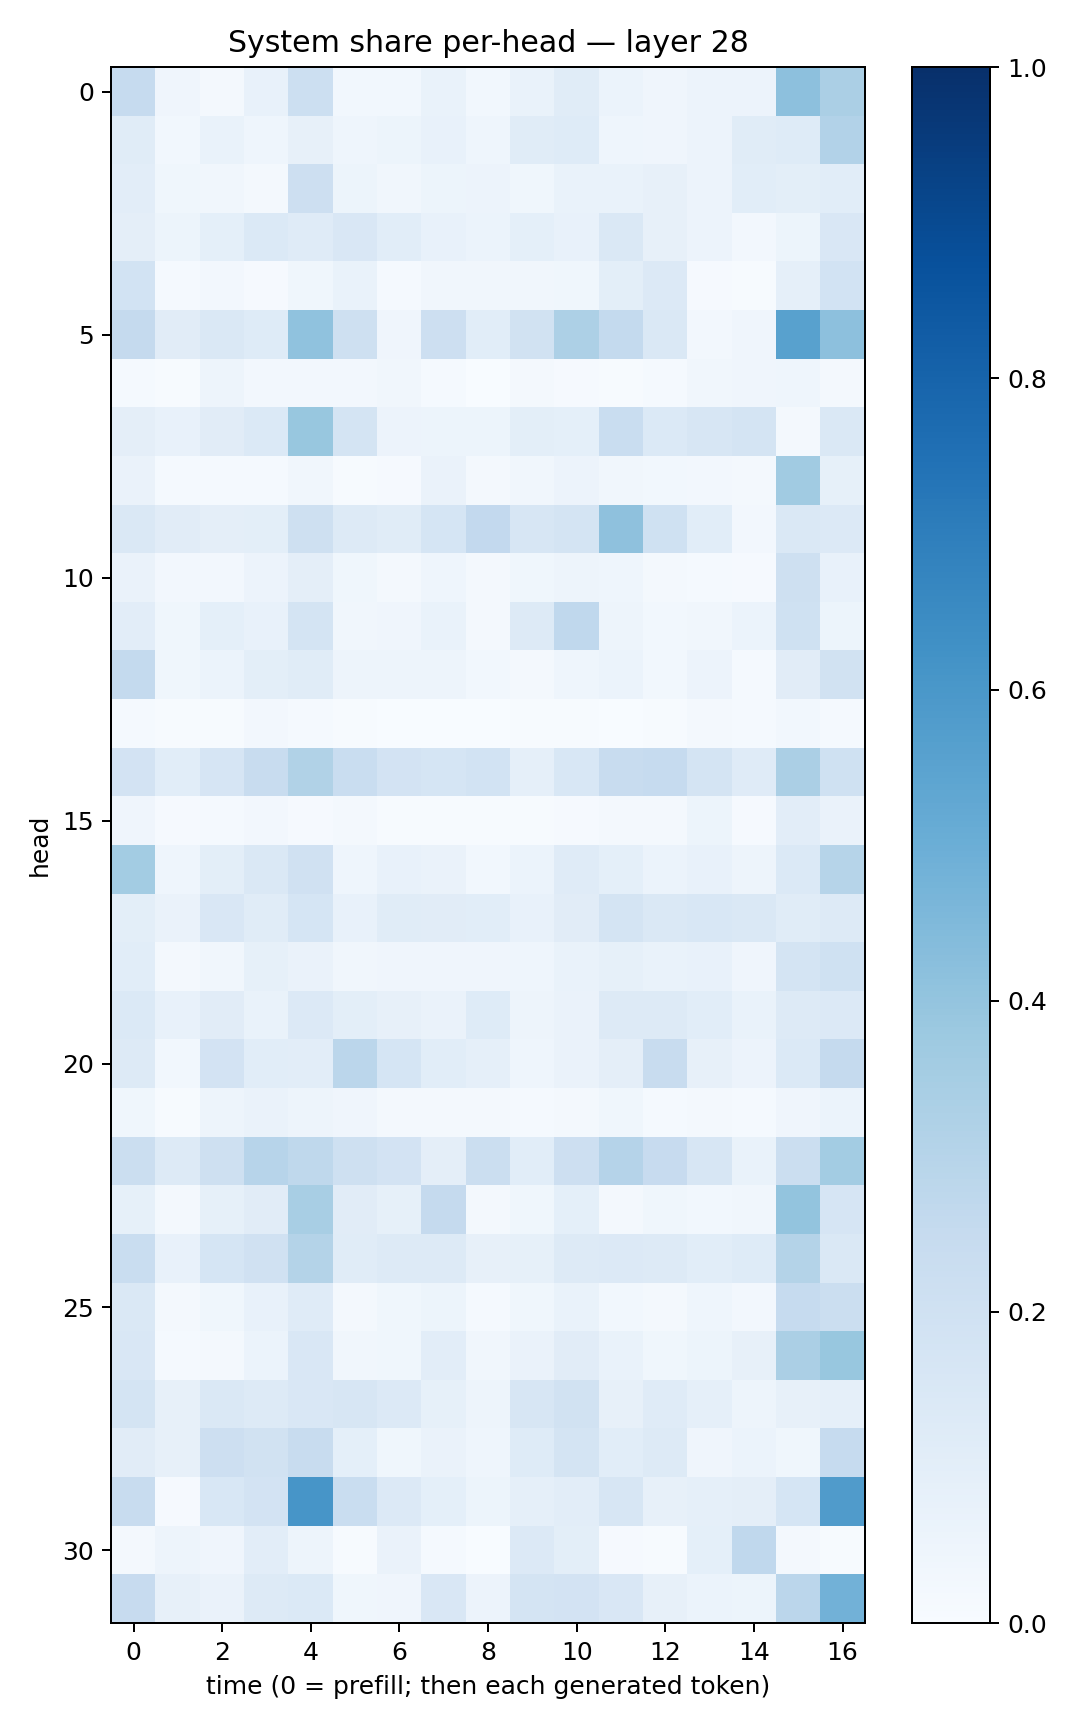

Values plotted in this chart, from the file beside it:
0.24921519, 0.041254368, 0.019882537, 0.077324085, 0.21655042, 0.028845284, 0.028053591, 0.06946866, 0.030452978, 0.06933285, 0.115756474, 0.059341595, 0.04093087, 0.055596296, 0.055587016, 0.41595998, 0.33296308
0.1164, 0.02907, 0.06749, 0.0457, 0.08124, 0.04474, 0.05347, 0.07426, 0.0431, 0.1151, 0.1231, 0.04371, 0.04061, 0.05793, 0.1152, 0.1248, 0.3098
0.1021, 0.03607, 0.03496, 0.02133, 0.2134, 0.05132, 0.03447, 0.05108, 0.05672, 0.03738, 0.06733, 0.06924, 0.08089, 0.05719, 0.1082, 0.0986, 0.1065
0.0948, 0.05138, 0.09188, 0.1379, 0.1198, 0.1513, 0.1093, 0.07548, 0.06167, 0.0922, 0.0751, 0.1434, 0.08154, 0.05525, 0.02421, 0.052, 0.1491
0.1851, 0.01494, 0.02651, 0.01146, 0.03674, 0.06683, 0.01264, 0.03264, 0.03493, 0.03394, 0.03819, 0.09866, 0.133, 0.0109, 0.004705, 0.08976, 0.1858
0.2513, 0.1095, 0.1452, 0.1221, 0.4067, 0.2084, 0.04166, 0.2121, 0.107, 0.1911, 0.3275, 0.2561, 0.1453, 0.02419, 0.04149, 0.5559, 0.4147
0.01354, 0.004968, 0.0471, 0.02606, 0.02563, 0.02412, 0.03409, 0.01437, 0.003642, 0.01682, 0.01138, 0.007543, 0.01555, 0.03127, 0.03911, 0.04354, 0.02209
0.09379, 0.07066, 0.1128, 0.1394, 0.3868, 0.1763, 0.05546, 0.05406, 0.05227, 0.09848, 0.09005, 0.2331, 0.1376, 0.1595, 0.1733, 0.01826, 0.1443
0.06347, 0.01562, 0.01291, 0.0134, 0.03452, 0.007427, 0.009559, 0.06615, 0.01803, 0.03439, 0.05651, 0.03403, 0.02985, 0.02434, 0.02343, 0.366, 0.0833
0.1444, 0.1121, 0.09503, 0.101, 0.2082, 0.1289, 0.1162, 0.1704, 0.2611, 0.1611, 0.1744, 0.4124, 0.2, 0.1071, 0.02481, 0.1426, 0.1339
0.06517, 0.02484, 0.02658, 0.05497, 0.09648, 0.03575, 0.02291, 0.04476, 0.02307, 0.0369, 0.0489, 0.04531, 0.0226, 0.01228, 0.01043, 0.2032, 0.07473
0.1034, 0.03656, 0.09152, 0.07658, 0.1787, 0.03386, 0.04246, 0.06995, 0.01699, 0.1325, 0.269, 0.05021, 0.0296, 0.0313, 0.0596, 0.2004, 0.05199
0.2546, 0.03786, 0.06136, 0.1013, 0.1151, 0.0478, 0.04827, 0.05035, 0.0303, 0.01789, 0.04468, 0.05995, 0.02936, 0.05641, 0.01373, 0.1104, 0.1929
0.01509, 0.007036, 0.00652, 0.02557, 0.01327, 0.005392, 0.002236, 0.00369, 0.001145, 0.007458, 0.005911, 0.003356, 0.00558, 0.01826, 0.01553, 0.02857, 0.01526
0.1804, 0.1089, 0.1652, 0.2408, 0.3139, 0.2317, 0.1826, 0.171, 0.1849, 0.08721, 0.1543, 0.2346, 0.2471, 0.1776, 0.1181, 0.3351, 0.2001
0.04093, 0.01104, 0.0127, 0.02497, 0.01168, 0.01677, 0.005402, 0.007421, 0.004821, 0.006285, 0.007923, 0.01688, 0.0164, 0.05291, 0.008916, 0.1045, 0.06376
0.3573, 0.04529, 0.09844, 0.1464, 0.1984, 0.04528, 0.07786, 0.06479, 0.02802, 0.06111, 0.1209, 0.09067, 0.05894, 0.07601, 0.0469, 0.1372, 0.3003
0.1012, 0.06463, 0.1509, 0.1159, 0.1708, 0.07586, 0.1171, 0.1123, 0.1066, 0.0745, 0.1096, 0.1726, 0.1482, 0.1558, 0.1432, 0.1162, 0.1257
0.1091, 0.01644, 0.03466, 0.08553, 0.06552, 0.03199, 0.04031, 0.04065, 0.04045, 0.04414, 0.06737, 0.08227, 0.0681, 0.07706, 0.04222, 0.1746, 0.2008
0.1401, 0.07671, 0.1113, 0.06846, 0.1349, 0.09775, 0.07934, 0.06429, 0.1227, 0.04777, 0.06402, 0.1263, 0.1287, 0.1085, 0.06877, 0.1284, 0.1354
0.1313, 0.02985, 0.1823, 0.1077, 0.1023, 0.2821, 0.1684, 0.1083, 0.08806, 0.04631, 0.06526, 0.09567, 0.2344, 0.07958, 0.05567, 0.1373, 0.2534
0.0389, 0.004416, 0.04959, 0.0632, 0.04912, 0.04041, 0.02258, 0.01672, 0.0168, 0.01352, 0.01585, 0.03648, 0.01482, 0.01682, 0.01348, 0.04139, 0.06163
0.2232, 0.1303, 0.2092, 0.2959, 0.27, 0.2109, 0.1799, 0.09653, 0.2258, 0.1064, 0.2112, 0.3039, 0.2459, 0.1598, 0.06722, 0.2205, 0.3561
0.08523, 0.01909, 0.08464, 0.113, 0.3421, 0.11, 0.08312, 0.2511, 0.0213, 0.03736, 0.0929, 0.01907, 0.03556, 0.02841, 0.03398, 0.4014, 0.1664
0.2331, 0.07115, 0.1697, 0.1969, 0.305, 0.114, 0.1322, 0.1314, 0.08192, 0.08317, 0.1296, 0.1346, 0.1272, 0.1067, 0.122, 0.306, 0.1463
0.1445, 0.02123, 0.0367, 0.07373, 0.1211, 0.01772, 0.03717, 0.05448, 0.01406, 0.0365, 0.06828, 0.03046, 0.02255, 0.04301, 0.0267, 0.2466, 0.2223
0.1512, 0.01217, 0.02081, 0.06175, 0.1502, 0.03191, 0.03756, 0.1045, 0.03227, 0.06388, 0.1113, 0.06663, 0.03756, 0.05313, 0.08067, 0.3341, 0.3881
0.1789, 0.07981, 0.1408, 0.1275, 0.1507, 0.1598, 0.1332, 0.08245, 0.04953, 0.1575, 0.1928, 0.08009, 0.1177, 0.0887, 0.04989, 0.07974, 0.08681
0.1094, 0.08062, 0.2134, 0.1896, 0.2377, 0.09073, 0.03845, 0.06349, 0.04533, 0.1214, 0.1791, 0.1056, 0.1315, 0.04169, 0.05946, 0.0379, 0.2495
0.241, 0.009237, 0.1553, 0.1803, 0.6056, 0.2336, 0.1331, 0.09008, 0.05155, 0.08596, 0.1033, 0.1633, 0.0806, 0.08704, 0.09497, 0.1704, 0.5785
0.01834, 0.05023, 0.04202, 0.1053, 0.04767, 0.005202, 0.06372, 0.01471, 0.002941, 0.1338, 0.09981, 0.009992, 0.006952, 0.0904, 0.2664, 0.02159, 0.007756
0.2433, 0.08037, 0.0634, 0.1312, 0.1384, 0.03595, 0.04261, 0.1506, 0.05754, 0.172, 0.1814, 0.1488, 0.08171, 0.05937, 0.0515, 0.2817, 0.4806
